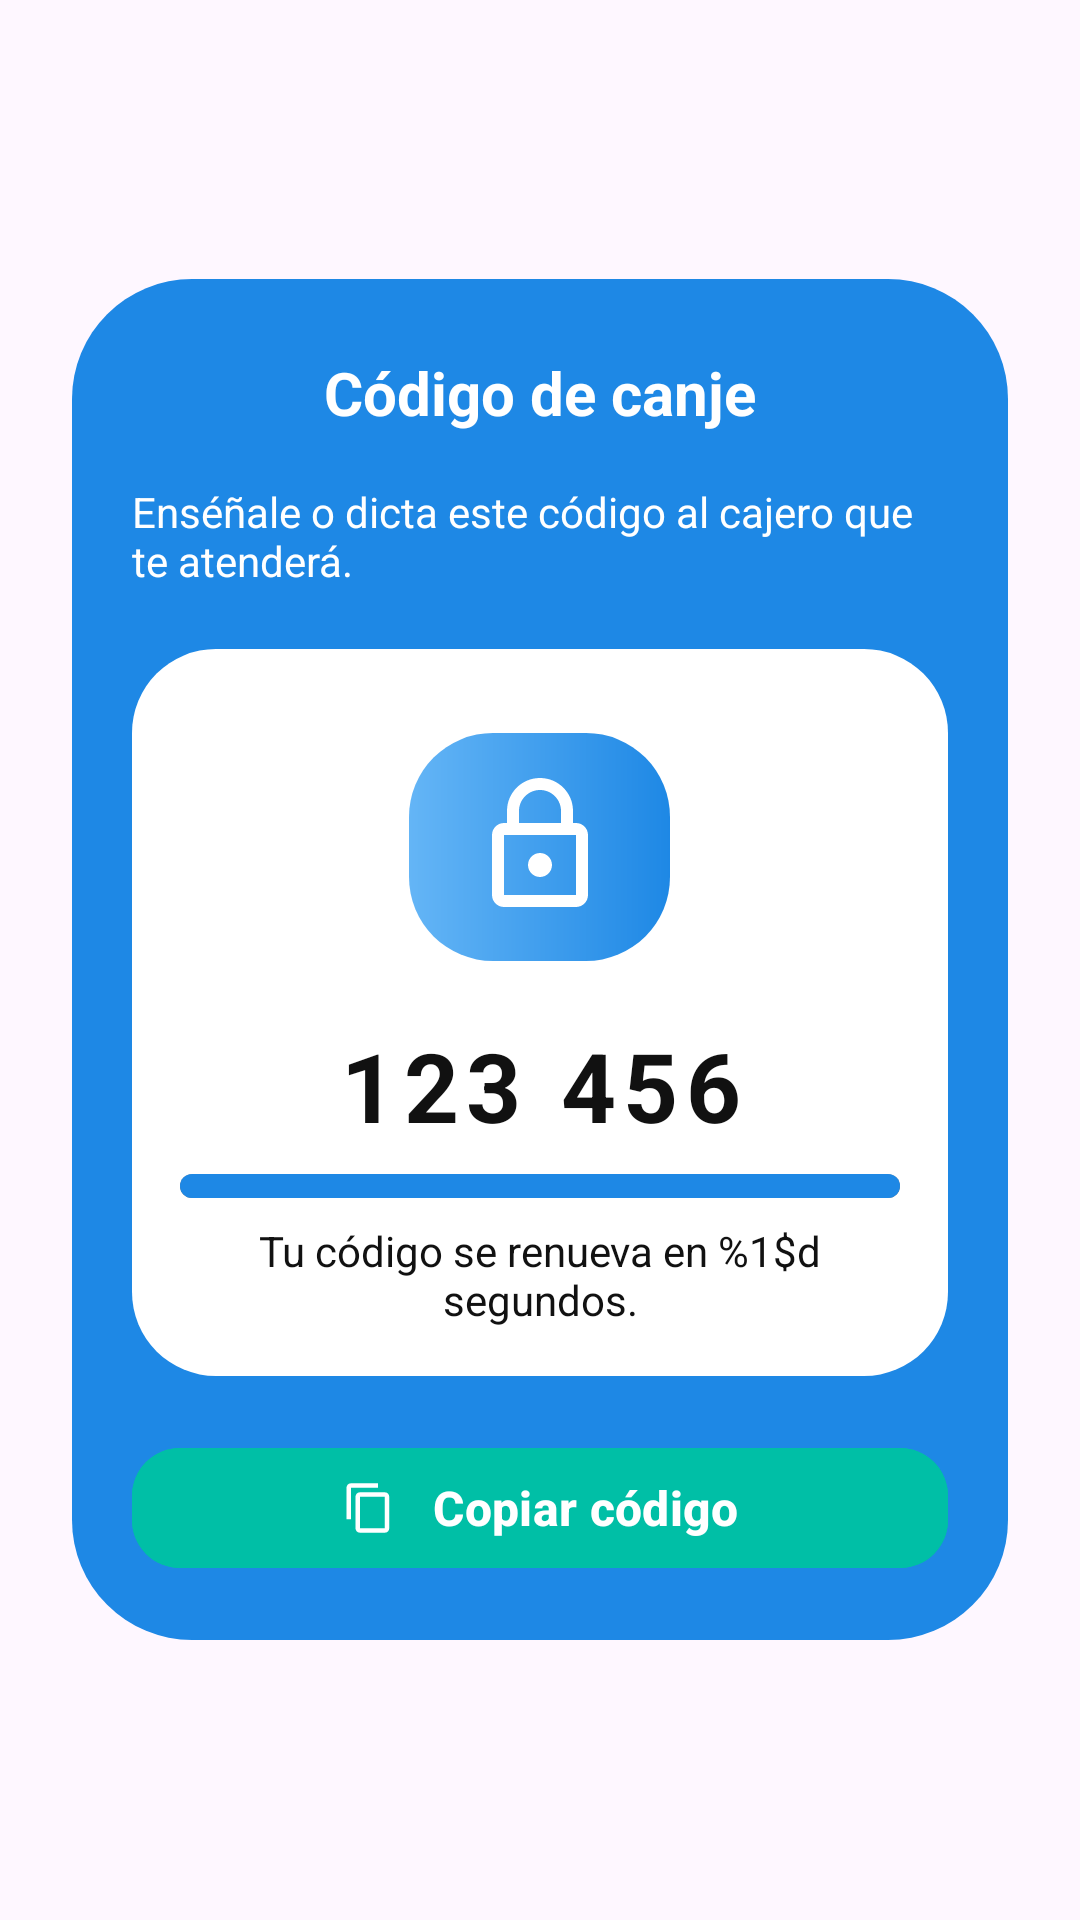

Android layout source for this screen:
<!-- AndroidManifest.xml: application theme Theme.Carrishop -->
<!-- res/layout/dialog_codigo_canje.xml -->
<?xml version="1.0" encoding="utf-8"?>
<FrameLayout xmlns:android="http://schemas.android.com/apk/res/android"
    xmlns:app="http://schemas.android.com/apk/res-auto"
    android:layout_width="match_parent"
    android:layout_height="wrap_content"
    android:padding="24dp">   

    <LinearLayout
        android:layout_width="match_parent"
        android:layout_height="wrap_content"
        android:orientation="vertical"
        android:background="@drawable/bg_nivel_activo"
        android:padding="20dp"
        android:layout_gravity="center"
        android:gravity="center_horizontal"
        android:clipToPadding="false"
        android:clipChildren="false">

        
        <LinearLayout
            android:layout_width="match_parent"
            android:layout_height="wrap_content"
            android:orientation="horizontal"
            android:gravity="center_vertical"
            android:layout_marginBottom="12dp">

            <ImageButton
                android:id="@+id/btnCerrarCodigo"
                android:layout_width="36dp"
                android:layout_height="36dp"
                android:background="@android:color/transparent"
                android:padding="4dp"
                android:contentDescription="@string/cerrar"
                android:src="@drawable/ic_close" />

            <TextView
                android:layout_width="0dp"
                android:layout_height="wrap_content"
                android:layout_weight="1"
                android:text="@string/titulo_codigo_canje"
                android:textColor="@color/white"
                android:textSize="20sp"
                android:textStyle="bold"
                android:gravity="center" />

            <View
                android:layout_width="36dp"
                android:layout_height="36dp" />
        </LinearLayout>

        
        <TextView
            android:id="@+id/txtInstruccionCodigo"
            android:layout_width="match_parent"
            android:layout_height="wrap_content"
            android:text="@string/instruccion_codigo"
            android:textColor="@color/white"
            android:textSize="14sp"
            android:layout_marginBottom="20dp" />

        
        <LinearLayout
            android:layout_width="match_parent"
            android:layout_height="wrap_content"
            android:orientation="vertical"
            android:background="@drawable/bg_dialog_codigo_card"
            android:padding="16dp"
            android:layout_marginBottom="20dp">

            <FrameLayout
                android:layout_width="match_parent"
                android:layout_height="100dp"
                android:layout_marginBottom="8dp">

                <View
                    android:layout_width="87dp"
                    android:layout_height="76dp"
                    android:layout_gravity="center"
                    android:background="@drawable/bg_btn_primary" />

                <ImageView
                    android:layout_width="48dp"
                    android:layout_height="48dp"
                    android:layout_gravity="center"
                    android:src="@drawable/ic_lock_secure"
                    android:contentDescription="@null" />
            </FrameLayout>

            <TextView
                android:id="@+id/txtCodigoGenerado"
                android:layout_width="match_parent"
                android:layout_height="wrap_content"
                android:text="123 456"
                android:textColor="@color/texto"
                android:textSize="32sp"
                android:textStyle="bold"
                android:letterSpacing="0.08"
                android:gravity="center"
                android:layout_marginBottom="8dp" />

            <ProgressBar
                android:id="@+id/progressCodigo"
                style="@android:style/Widget.ProgressBar.Horizontal"
                android:layout_width="match_parent"
                android:layout_height="8dp"
                android:progress="100"
                android:progressTint="@color/primario"
                android:indeterminate="false"
                android:layout_marginBottom="8dp" />

            <TextView
                android:id="@+id/txtTiempoCodigo"
                android:layout_width="match_parent"
                android:layout_height="wrap_content"
                android:text="@string/codigo_restante_placeholder"
                android:textColor="@color/texto"
                android:textSize="14sp"
                android:gravity="center" />
        </LinearLayout>

        
        <com.google.android.material.button.MaterialButton
            android:id="@+id/btnCopiarCodigo"
            android:layout_width="match_parent"
            android:layout_height="wrap_content"
            android:text="@string/copiar_codigo"
            android:textAllCaps="false"
            android:textSize="16sp"
            android:textStyle="bold"
            android:backgroundTint="@color/secundario"
            android:textColor="@color/white"
            app:cornerRadius="16dp"
            app:icon="@drawable/ic_copy"
            app:iconGravity="textStart"
            app:iconPadding="12dp"
            app:iconTint="@color/white" />

    </LinearLayout>

</FrameLayout>
<!-- resources referenced by this layout -->
<resources>
  <color name="primario">#1E88E5</color>
  <color name="secundario">#00BFA6</color>
  <color name="texto">#111111</color>
  <color name="white">#FFFFFFFF</color>
  <!-- drawable bg_btn_primary (drawable) -->
  <?xml version="1.0" encoding="utf-8"?>
  <ripple xmlns:android="http://schemas.android.com/apk/res/android"
      android:color="@color/primario_oscuro">
  
      <item>
          <shape android:shape="rectangle">
              <corners android:radius="28dp" />
              <gradient
                  android:angle="0"
                  android:startColor="#64B5F6"
                  android:endColor="#1E88E5"
                  android:type="linear"/>
          </shape>
      </item>
  </ripple>
  <!-- drawable bg_dialog_codigo_card (drawable) -->
  <?xml version="1.0" encoding="utf-8"?>
  <shape xmlns:android="http://schemas.android.com/apk/res/android">
      <solid android:color="@color/white" />
      <corners android:radius="28dp" />
      <padding android:top="24dp" android:bottom="24dp" android:left="20dp" android:right="20dp" />
  </shape>
  <!-- drawable bg_nivel_activo (drawable) -->
  <?xml version="1.0" encoding="utf-8"?>
  <shape xmlns:android="http://schemas.android.com/apk/res/android"
      android:shape="rectangle">
      <solid android:color="@color/primario" />
      <corners android:radius="40dp" />
  </shape>
  <!-- drawable ic_copy (drawable) -->
  <vector xmlns:android="http://schemas.android.com/apk/res/android"
      android:width="24dp"
      android:height="24dp"
      android:viewportWidth="24"
      android:viewportHeight="24">
      <path
          android:fillColor="@color/white"
          android:pathData="M16,1H4c-1.1,0 -2,0.9 -2,2v14h2V3h12V1zM19,5H8c-1.1,0 -2,0.9 -2,2v14c0,1.1 0.9,2 2,2h11c1.1,0 2,-0.9 2,-2V7c0,-1.1 -0.9,-2 -2,-2zM19,21H8V7h11v14z" />
  </vector>
  <!-- drawable ic_lock_secure (drawable) -->
  <vector xmlns:android="http://schemas.android.com/apk/res/android"
      android:width="48dp"
      android:height="48dp"
      android:viewportWidth="24"
      android:viewportHeight="24">
      <path
          android:fillColor="@color/white"
          android:pathData="M12,17c1.1,0 2,-0.9 2,-2s-0.9,-2 -2,-2 -2,0.9 -2,2 0.9,2 2,2zM18,8h-0.5V6c0,-3.04 -2.46,-5.5 -5.5,-5.5S6.5,2.96 6.5,6v2H6c-1.1,0 -2,0.9 -2,2v10c0,1.1 0.9,2 2,2h12c1.1,0 2,-0.9 2,-2V10c0,-1.1 -0.9,-2 -2,-2zM8.5,6c0,-1.93 1.57,-3.5 3.5,-3.5s3.5,1.57 3.5,3.5v2h-7V6zM18,20H6V10h12v10z" />
  </vector>
  <string name="cerrar">Cerrar</string>
  <string name="codigo_restante_placeholder">Tu código se renueva en %1$d segundos.</string>
  <string name="copiar_codigo">Copiar código</string>
  <string name="instruccion_codigo">Enséñale o dicta este código al cajero que te atenderá.</string>
  <string name="titulo_codigo_canje">Código de canje</string>
  <style name="Theme.Carrishop" parent="Base.Theme.Carrishop" />
  <color name="primario_oscuro">#1565C0</color>
  <style name="Base.Theme.Carrishop" parent="Theme.Material3.DayNight.NoActionBar">
              
              
              
          </style>
</resources>
